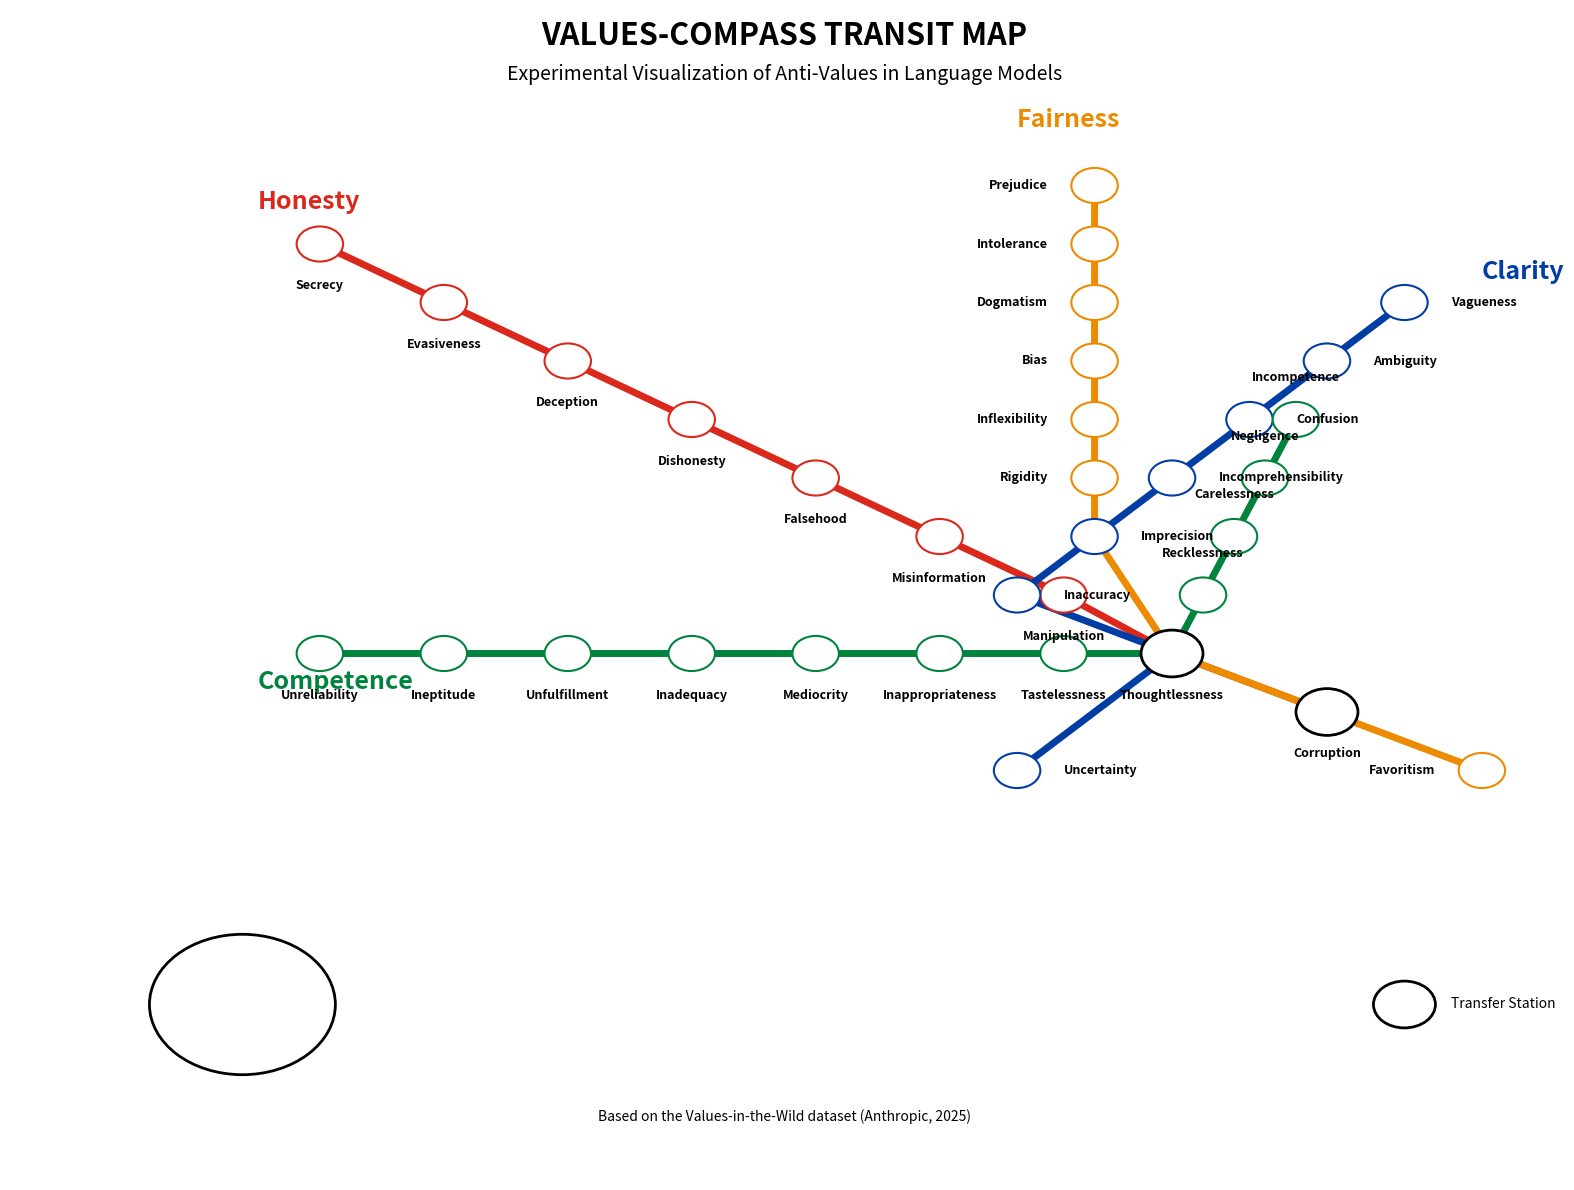

Write the Python code that produced this figure. (Note: this script raises an exception after producing the figure.)
import matplotlib.pyplot as plt

# Set up the figure
plt.figure(figsize=(16, 12), facecolor='white')
ax = plt.gca()

# Define MBTA colors
colors = {
    'red': '#DA291C',    # Red Line
    'blue': '#003DA5',   # Blue Line
    'green': '#00843D',  # Green Line
    'orange': '#ED8B00', # Orange Line
}

# Define stations based on approximate MBTA positions in lat/long or x/y space
# These are simplified but inspired by actual MBTA station positions
stations = {
    # Red Line - Honesty Domain
    'red': [
        {'name': 'Secrecy', 'pos': (0.2, 0.8)},
        {'name': 'Evasiveness', 'pos': (0.28, 0.75)},
        {'name': 'Deception', 'pos': (0.36, 0.7)},
        {'name': 'Dishonesty', 'pos': (0.44, 0.65)},
        {'name': 'Falsehood', 'pos': (0.52, 0.6)},
        {'name': 'Misinformation', 'pos': (0.60, 0.55)},
        {'name': 'Manipulation', 'pos': (0.68, 0.5)},
        {'name': 'Thoughtlessness', 'pos': (0.75, 0.45), 'transfer': True},
        {'name': 'Corruption', 'pos': (0.85, 0.4), 'transfer': True},
    ],

    # Blue Line - Clarity Domain
    'blue': [
        {'name': 'Vagueness', 'pos': (0.9, 0.75)},
        {'name': 'Ambiguity', 'pos': (0.85, 0.7)},
        {'name': 'Confusion', 'pos': (0.8, 0.65)},
        {'name': 'Incomprehensibility', 'pos': (0.75, 0.6)},
        {'name': 'Imprecision', 'pos': (0.7, 0.55)},
        {'name': 'Inaccuracy', 'pos': (0.65, 0.5)},
        {'name': 'Inconsistency', 'pos': (0.75, 0.45), 'transfer': True},
        {'name': 'Uncertainty', 'pos': (0.65, 0.35)},
    ],

    # Green Line - Competence Domain
    'green': [
        {'name': 'Unreliability', 'pos': (0.2, 0.45)},
        {'name': 'Ineptitude', 'pos': (0.28, 0.45)},
        {'name': 'Unfulfillment', 'pos': (0.36, 0.45)},
        {'name': 'Inadequacy', 'pos': (0.44, 0.45)},
        {'name': 'Mediocrity', 'pos': (0.52, 0.45)},
        {'name': 'Inappropriateness', 'pos': (0.60, 0.45)},
        {'name': 'Tastelessness', 'pos': (0.68, 0.45)},
        {'name': 'Thoughtlessness', 'pos': (0.75, 0.45), 'transfer': True},
        {'name': 'Inconsistency', 'pos': (0.75, 0.45), 'transfer': True},
        # 4 new stations on Competence line branching up
        {'name': 'Recklessness', 'pos': (0.77, 0.50)},
        {'name': 'Carelessness', 'pos': (0.79, 0.55)},
        {'name': 'Negligence', 'pos': (0.81, 0.60)},
        {'name': 'Incompetence', 'pos': (0.83, 0.65)},
    ],

    # Orange Line - Fairness Domain
    'orange': [
        {'name': 'Prejudice', 'pos': (0.7, 0.85)},
        {'name': 'Intolerance', 'pos': (0.7, 0.8)},
        {'name': 'Dogmatism', 'pos': (0.7, 0.75)},
        {'name': 'Bias', 'pos': (0.7, 0.7)},
        {'name': 'Inflexibility', 'pos': (0.7, 0.65)},
        {'name': 'Rigidity', 'pos': (0.7, 0.6)},
        {'name': 'Partiality', 'pos': (0.7, 0.55)},
        {'name': 'Discrimination', 'pos': (0.75, 0.45), 'transfer': True},
        {'name': 'Corruption', 'pos': (0.85, 0.4), 'transfer': True},
        {'name': 'Favoritism', 'pos': (0.95, 0.35)},
    ],
}

# Function to draw line between stations
def draw_line(stations, color):
    # Extract positions
    positions = [station['pos'] for station in stations]
    x_vals = [pos[0] for pos in positions]
    y_vals = [pos[1] for pos in positions]

    # Draw line without squiggles
    plt.plot(x_vals, y_vals, color=color, linewidth=5, solid_capstyle='round', zorder=1)

# Track which stations have been drawn to avoid duplicates at transfer points
drawn_stations = set()

# Draw lines and stations
for line_color, line_stations in stations.items():
    # Draw line
    draw_line(line_stations, colors[line_color])

    # Draw stations
    for station in line_stations:
        x, y = station['pos']
        station_key = f"{x:.2f}-{y:.2f}"

        # Skip if already drawn (for transfer stations)
        if station_key in drawn_stations:
            continue

        drawn_stations.add(station_key)

        is_transfer = station.get('transfer', False)

        if is_transfer:
            # Transfer station - larger with black border
            circle = plt.Circle((x, y), 0.02, facecolor='white',
                               edgecolor='black', linewidth=2, zorder=3)
        else:
            # Regular station
            circle = plt.Circle((x, y), 0.015, facecolor='white',
                               edgecolor=colors[line_color], linewidth=1.5, zorder=2)

        ax.add_patch(circle)

        # Add station name with position based on line direction
        if line_color == 'red':
            plt.text(x, y - 0.03, station['name'], ha='center', va='top',
                    fontsize=9, fontweight='bold', zorder=4)
        elif line_color == 'blue':
            plt.text(x + 0.03, y, station['name'], ha='left', va='center',
                    fontsize=9, fontweight='bold', zorder=4)
        elif line_color == 'green' and y > 0.45:  # For the branch going up
            plt.text(x, y + 0.03, station['name'], ha='center', va='bottom',
                    fontsize=9, fontweight='bold', zorder=4)
        elif line_color == 'green':  # For main green line
            plt.text(x, y - 0.03, station['name'], ha='center', va='top',
                    fontsize=9, fontweight='bold', zorder=4)
        elif line_color == 'orange':
            plt.text(x - 0.03, y, station['name'], ha='right', va='center',
                    fontsize=9, fontweight='bold', zorder=4)

# Add line labels in MBTA style
plt.text(0.16, 0.83, 'Honesty', color=colors['red'], fontweight='bold', fontsize=18)
plt.text(0.95, 0.77, 'Clarity', color=colors['blue'], fontweight='bold', fontsize=18)
plt.text(0.16, 0.42, 'Competence', color=colors['green'], fontweight='bold', fontsize=18)
plt.text(0.65, 0.9, 'Fairness', color=colors['orange'], fontweight='bold', fontsize=18)

# Add title
plt.text(0.5, 0.97, 'VALUES-COMPASS TRANSIT MAP',
         ha='center', fontsize=22, fontweight='bold')
plt.text(0.5, 0.94, 'Experimental Visualization of Anti-Values in Language Models',
         ha='center', fontsize=14)

# Add VCTM logo
circle = plt.Circle((0.15, 0.15), 0.06, facecolor='white', edgecolor='black', linewidth=2, zorder=5)
ax.add_patch(circle)
plt.text(0.15, 0.15, 'VCTP', ha='center', va='center', fontsize=12, fontweight='bold')

# Add legend for transfer station
circle = plt.Circle((0.9, 0.15), 0.02, facecolor='white', edgecolor='black', linewidth=2, zorder=5)
ax.add_patch(circle)
plt.text(0.93, 0.15, 'Transfer Station', va='center', fontsize=10)

# Add footnote
plt.text(0.5, 0.05, 'Based on the Values-in-the-Wild dataset (Anthropic, 2025)',
         ha='center', fontsize=10, fontstyle='italic')

# Configure plot
plt.xlim(0, 1)
plt.ylim(0, 1)
plt.axis('off')
plt.tight_layout()

# Save the map
plt.savefig('output/values_transit_map_simple.pdf', dpi=300, bbox_inches='tight')
plt.savefig('output/values_transit_map_simple.png', dpi=300, bbox_inches='tight')

print("Simplified Values Transit Map created! Saved as 'output/values_transit_map_simple.pdf' and 'values_transit_map_simple.png'")
plt.show()
